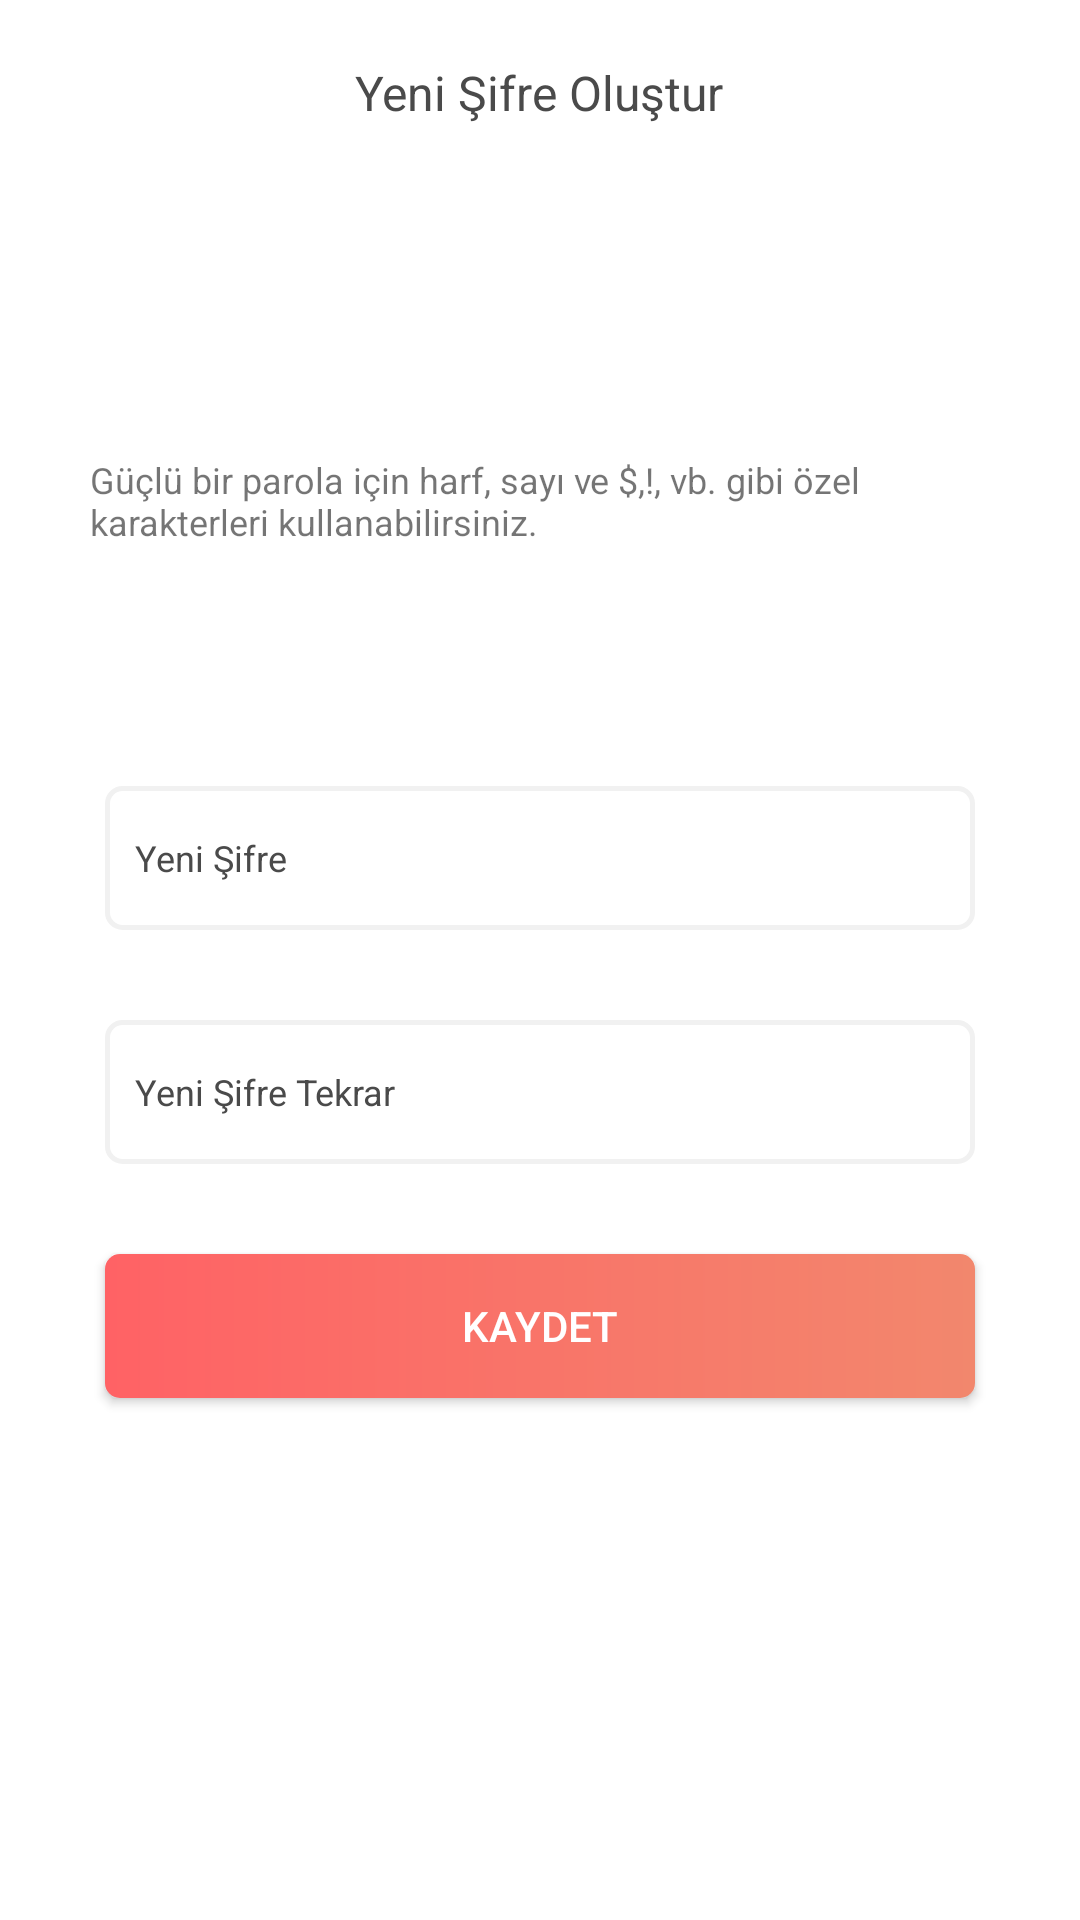

This screen was rendered from an Android layout file. Write that file and the resources it references.
<!-- AndroidManifest.xml: application theme Theme.AppCompat.Light.NoActionBar -->
<!-- res/layout/activity_create_new_password.xml -->
<?xml version="1.0" encoding="utf-8"?>
<RelativeLayout xmlns:android="http://schemas.android.com/apk/res/android"
    xmlns:app="http://schemas.android.com/apk/res-auto"
    xmlns:tools="http://schemas.android.com/tools"
    android:layout_width="match_parent"
    android:layout_height="match_parent"
    tools:context=".MainActivity"
    android:background="@color/colorWhite">


    <TextView
        android:id="@+id/sign_in_title"
        android:layout_width="wrap_content"
        android:layout_height="wrap_content"
        android:text="@string/create_new_password_title"
        android:layout_centerHorizontal="true"
        android:textSize="16sp"
        android:textColor="@color/page_title"
        android:layout_marginTop="20dp"/>

    <LinearLayout
        android:layout_width="match_parent"
        android:layout_height="match_parent"
        android:orientation="vertical"
        android:layout_below="@+id/sign_in_title"
        android:layout_marginTop="80dp"
        android:background="@color/colorWhite">

        <TextView
            android:layout_width="wrap_content"
            android:layout_height="wrap_content"
            android:text="@string/create_new_password_explanation"
            android:textSize="12sp"
            android:layout_margin="30dp"/>

        <EditText
            android:id="@+id/create_new_password"
            android:layout_width="match_parent"
            android:layout_height="48dp"
            android:layout_gravity="center_horizontal"
            android:layout_marginTop="50dp"
            android:layout_marginLeft="35dp"
            android:layout_marginRight="35dp"
            android:hint="@string/hint_new_password"
            android:textSize="12sp"
            android:paddingLeft="10dp"
            android:textColorHint="@color/page_title"
            android:background="@drawable/background_edittext_border"/>

        <EditText
            android:id="@+id/create_new_confirm_password"
            android:layout_width="match_parent"
            android:layout_height="48dp"
            android:layout_gravity="center_horizontal"
            android:layout_marginLeft="35dp"
            android:layout_marginTop="30dp"
            android:layout_marginRight="35dp"
            android:background="@drawable/background_edittext_border"
            android:hint="@string/hint_confirm_new_password"
            android:paddingLeft="10dp"
            android:textColorHint="@color/page_title"
            android:textSize="12sp" />

        <Button
            android:id="@+id/create_new_password_save_button"
            android:layout_width="match_parent"
            android:layout_height="48dp"
            android:background="@drawable/background_gradient_button"
            android:textColor="@color/colorWhite"
            android:text="@string/save"
            android:layout_marginLeft="35dp"
            android:layout_marginRight="35dp"
            android:layout_gravity="center_horizontal"
            android:layout_marginTop="30dp"/>


    </LinearLayout>







</RelativeLayout>
<!-- resources referenced by this layout -->
<resources>
  <color name="colorWhite">#ffffff</color>
  <color name="page_title">#4A4A4A</color>
  <!-- drawable background_edittext_border (drawable) -->
  <?xml version="1.0" encoding="utf-8"?>
  <shape xmlns:android="http://schemas.android.com/apk/res/android"
      android:shape="rectangle">
  
  
  
      <stroke
          android:width="5px"
          android:color="@color/edittext_border"></stroke>
  
      <corners
          android:radius="5dp">
      </corners>
  
  </shape>
  <!-- drawable background_gradient_button (drawable) -->
  <?xml version="1.0" encoding="utf-8"?>
  <shape xmlns:android="http://schemas.android.com/apk/res/android"
      android:shape="rectangle">
  
      <gradient
          android:startColor="@color/gradient_start"
          android:endColor="@color/gradient_end">
  
      </gradient>
  
      <corners
          android:radius="5dp">
  
      </corners>
  
  </shape>
  <string name="create_new_password_explanation">Güçlü bir parola için harf, sayı ve $,!, vb. gibi özel karakterleri kullanabilirsiniz.</string>
  <string name="create_new_password_title">Yeni Şifre Oluştur</string>
  <string name="hint_confirm_new_password">Yeni Şifre Tekrar</string>
  <string name="hint_new_password">Yeni Şifre</string>
  <string name="save">Kaydet</string>
  <color name="edittext_border">#F1F1F1</color>
  <color name="gradient_start">#FF6265</color>
  <color name="gradient_end">#F2876D</color>
</resources>
